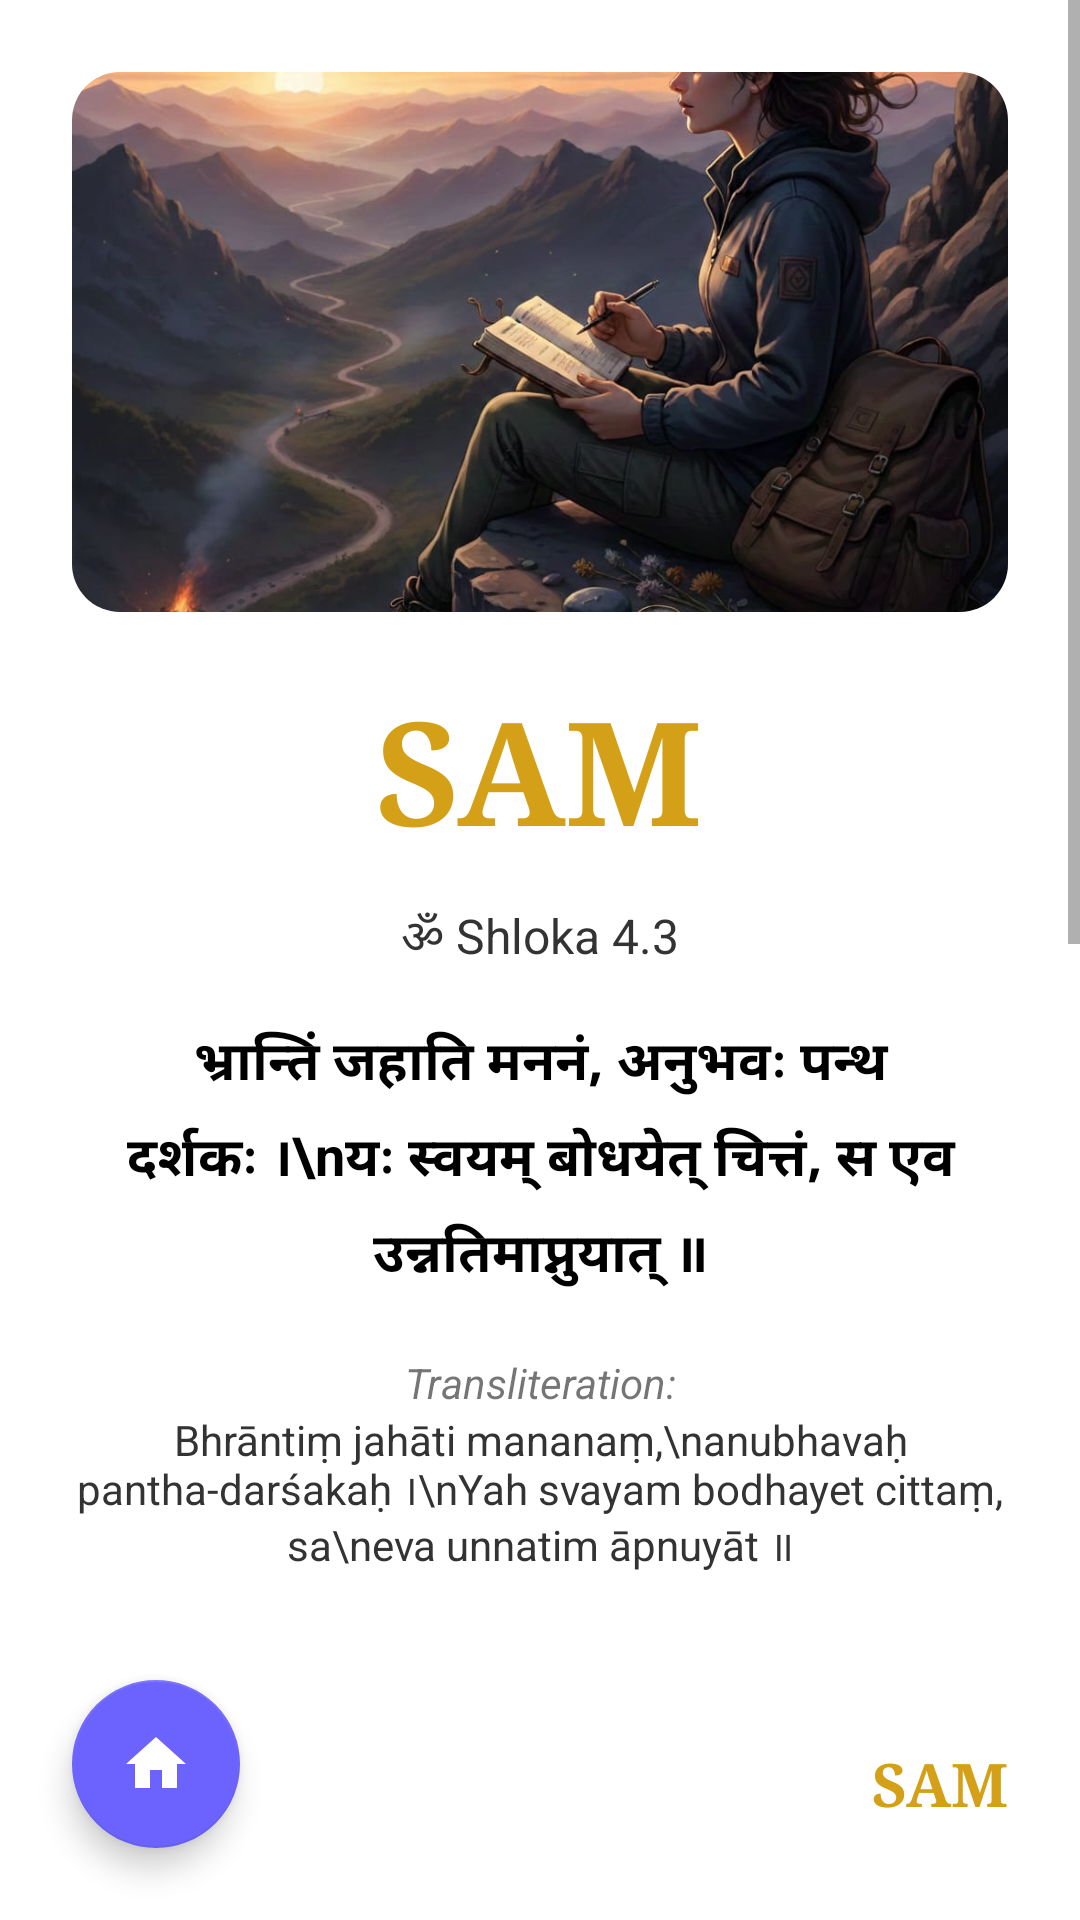

The Android layout XML behind this screen, and the referenced resources:
<!-- AndroidManifest.xml: application theme Theme.JivanSaarthi -->
<!-- res/layout/activity_sam_shlok1_3.xml -->
<?xml version="1.0" encoding="utf-8"?>
<androidx.constraintlayout.widget.ConstraintLayout xmlns:android="http://schemas.android.com/apk/res/android"
    xmlns:app="http://schemas.android.com/apk/res-auto"
    android:layout_width="match_parent"
    android:layout_height="match_parent"
    android:background="#FFFFFF">

    <ScrollView
        android:layout_width="match_parent"
        android:layout_height="match_parent"
        android:fillViewport="true">

        <LinearLayout
            android:layout_width="match_parent"
            android:layout_height="wrap_content"
            android:orientation="vertical"
            android:padding="24dp">

            <androidx.cardview.widget.CardView
                android:layout_width="match_parent"
                android:layout_height="180dp"
                app:cardCornerRadius="16dp"
                app:cardElevation="0dp">
                <ImageView
                    android:layout_width="match_parent"
                    android:layout_height="match_parent"
                    android:scaleType="centerCrop"
                    android:src="@drawable/sam_home1" />
            </androidx.cardview.widget.CardView>

            <TextView
                android:layout_width="wrap_content"
                android:layout_height="wrap_content"
                android:layout_gravity="center"
                android:layout_marginTop="20dp"
                android:fontFamily="serif"
                android:text="SAM"
                android:textColor="#D4A017"
                android:textSize="48sp"
                android:textStyle="bold" />

            <TextView
                android:layout_width="wrap_content"
                android:layout_height="wrap_content"
                android:layout_gravity="center"
                android:layout_marginTop="12dp"
                android:text="ॐ Shloka 4.3"
                android:textColor="#333333"
                android:textSize="16sp" />

            <TextView
                android:layout_width="match_parent"
                android:layout_height="wrap_content"
                android:layout_marginTop="16dp"
                android:gravity="center"
                android:lineSpacingExtra="8dp"
                android:text="भ्रान्तिं जहाति मननं, अनुभवः पन्थ दर्शकः ।\nयः स्वयम् बोधयेत् चित्तं, स एव उन्नतिमाप्नुयात् ॥"
                android:textColor="#000000"
                android:textSize="18sp"
                android:textStyle="bold" />

            <TextView
                android:layout_width="match_parent"
                android:layout_height="wrap_content"
                android:layout_marginTop="20dp"
                android:gravity="center"
                android:text="Transliteration:"
                android:textSize="14sp"
                android:textStyle="italic" />

            <TextView
                android:layout_width="match_parent"
                android:layout_height="wrap_content"
                android:gravity="center"
                android:text="Bhrāntiṃ jahāti mananaṃ,\nanubhavaḥ pantha-darśakaḥ ।\nYah svayam bodhayet cittaṃ, sa\neva unnatim āpnuyāt ॥"
                android:textColor="#333333"
                android:textSize="14sp" />

            <View
                android:layout_width="match_parent"
                android:layout_height="120dp" />

            <androidx.cardview.widget.CardView
                android:layout_width="match_parent"
                android:layout_height="180dp"
                app:cardCornerRadius="16dp">
                <ImageView
                    android:layout_width="match_parent"
                    android:layout_height="match_parent"
                    android:scaleType="centerCrop"
                    android:src="@drawable/sam_home2" />
            </androidx.cardview.widget.CardView>

            <TextView
                android:layout_width="match_parent"
                android:layout_height="wrap_content"
                android:layout_marginTop="24dp"
                android:gravity="center"
                android:text="Meaning:"
                android:textStyle="bold"
                android:textSize="18sp" />

            <TextView
                android:layout_width="match_parent"
                android:layout_height="wrap_content"
                android:gravity="center"
                android:padding="12dp"
                android:text="“Reflection removes confusion, and experience shows the path. One who awakens the mind within attains true progress.”"
                android:textColor="#333333"
                android:textSize="16sp" />

            <TextView
                android:layout_width="match_parent"
                android:layout_height="wrap_content"
                android:layout_marginTop="16dp"
                android:gravity="center"
                android:text="Explanation:"
                android:textStyle="bold"
                android:textSize="18sp" />

            <TextView
                android:layout_width="match_parent"
                android:layout_height="wrap_content"
                android:layout_marginBottom="100dp"
                android:gravity="center"
                android:padding="12dp"
                android:lineSpacingExtra="4dp"
                android:text="This shloka highlights that growth comes from learning through experience and deep reflection. When students consciously understand their mistakes and insights, they move towards clarity and self-improvement."
                android:textColor="#333333"
                android:textSize="16sp" />

        </LinearLayout>
    </ScrollView>

    <com.google.android.material.floatingactionbutton.FloatingActionButton
        android:id="@+id/fabHomeSAM1_3"
        android:layout_width="wrap_content"
        android:layout_height="wrap_content"
        android:layout_marginStart="24dp"
        android:layout_marginBottom="24dp"
        app:srcCompat="@drawable/ic_home"
        app:backgroundTint="#6C63FF"
        app:elevation="6dp"
        app:layout_constraintBottom_toBottomOf="parent"
        app:layout_constraintStart_toStartOf="parent"
        app:tint="#FFFFFF" />

    <TextView
        android:layout_width="wrap_content"
        android:layout_height="wrap_content"
        android:layout_marginEnd="24dp"
        android:layout_marginBottom="32dp"
        android:id="@+id/sam_shlok1_3LABEL"
        android:fontFamily="serif"
        android:text="SAM"
        android:textColor="#D4A017"
        android:textSize="20sp"
        android:textStyle="bold"
        app:layout_constraintBottom_toBottomOf="parent"
        app:layout_constraintEnd_toEndOf="parent" />

</androidx.constraintlayout.widget.ConstraintLayout>
<!-- resources referenced by this layout -->
<resources>
  <!-- drawable ic_home (drawable) -->
  <vector android:height="24dp" android:tint="#3A2BDB"
      android:viewportHeight="24" android:viewportWidth="24"
      android:width="24dp" xmlns:android="http://schemas.android.com/apk/res/android">
      <path android:fillColor="@android:color/white" android:pathData="M10,20v-6h4v6h5v-8h3L12,3 2,12h3v8z"/>
  </vector>
  <!-- drawable sam_home1: jpeg bitmap (drawable, 90180 bytes) -->
  <!-- drawable sam_home2: jpeg bitmap (drawable, 83934 bytes) -->
  <style name="Theme.JivanSaarthi" parent="Theme.MaterialComponents.DayNight.DarkActionBar">
          
          <item name="colorPrimary">@color/jps1</item>
          <item name="colorPrimaryVariant">@color/jps2</item>
          <item name="colorOnPrimary">@color/white</item>
          
          <item name="colorSecondary">@color/teal_200</item>
          <item name="colorSecondaryVariant">@color/teal_700</item>
          <item name="colorOnSecondary">@color/black</item>
          
          <item name="android:statusBarColor" tools:targetApi="l">?attr/colorPrimaryVariant</item>
          
      </style>
  <color name="jps1">#6562df</color>
  <color name="jps2">#FFFFFF</color>
  <color name="white">#FFFFFFFF</color>
  <color name="teal_200">#FF03DAC5</color>
  <color name="teal_700">#FF018786</color>
  <color name="black">#FF000000</color>
</resources>
